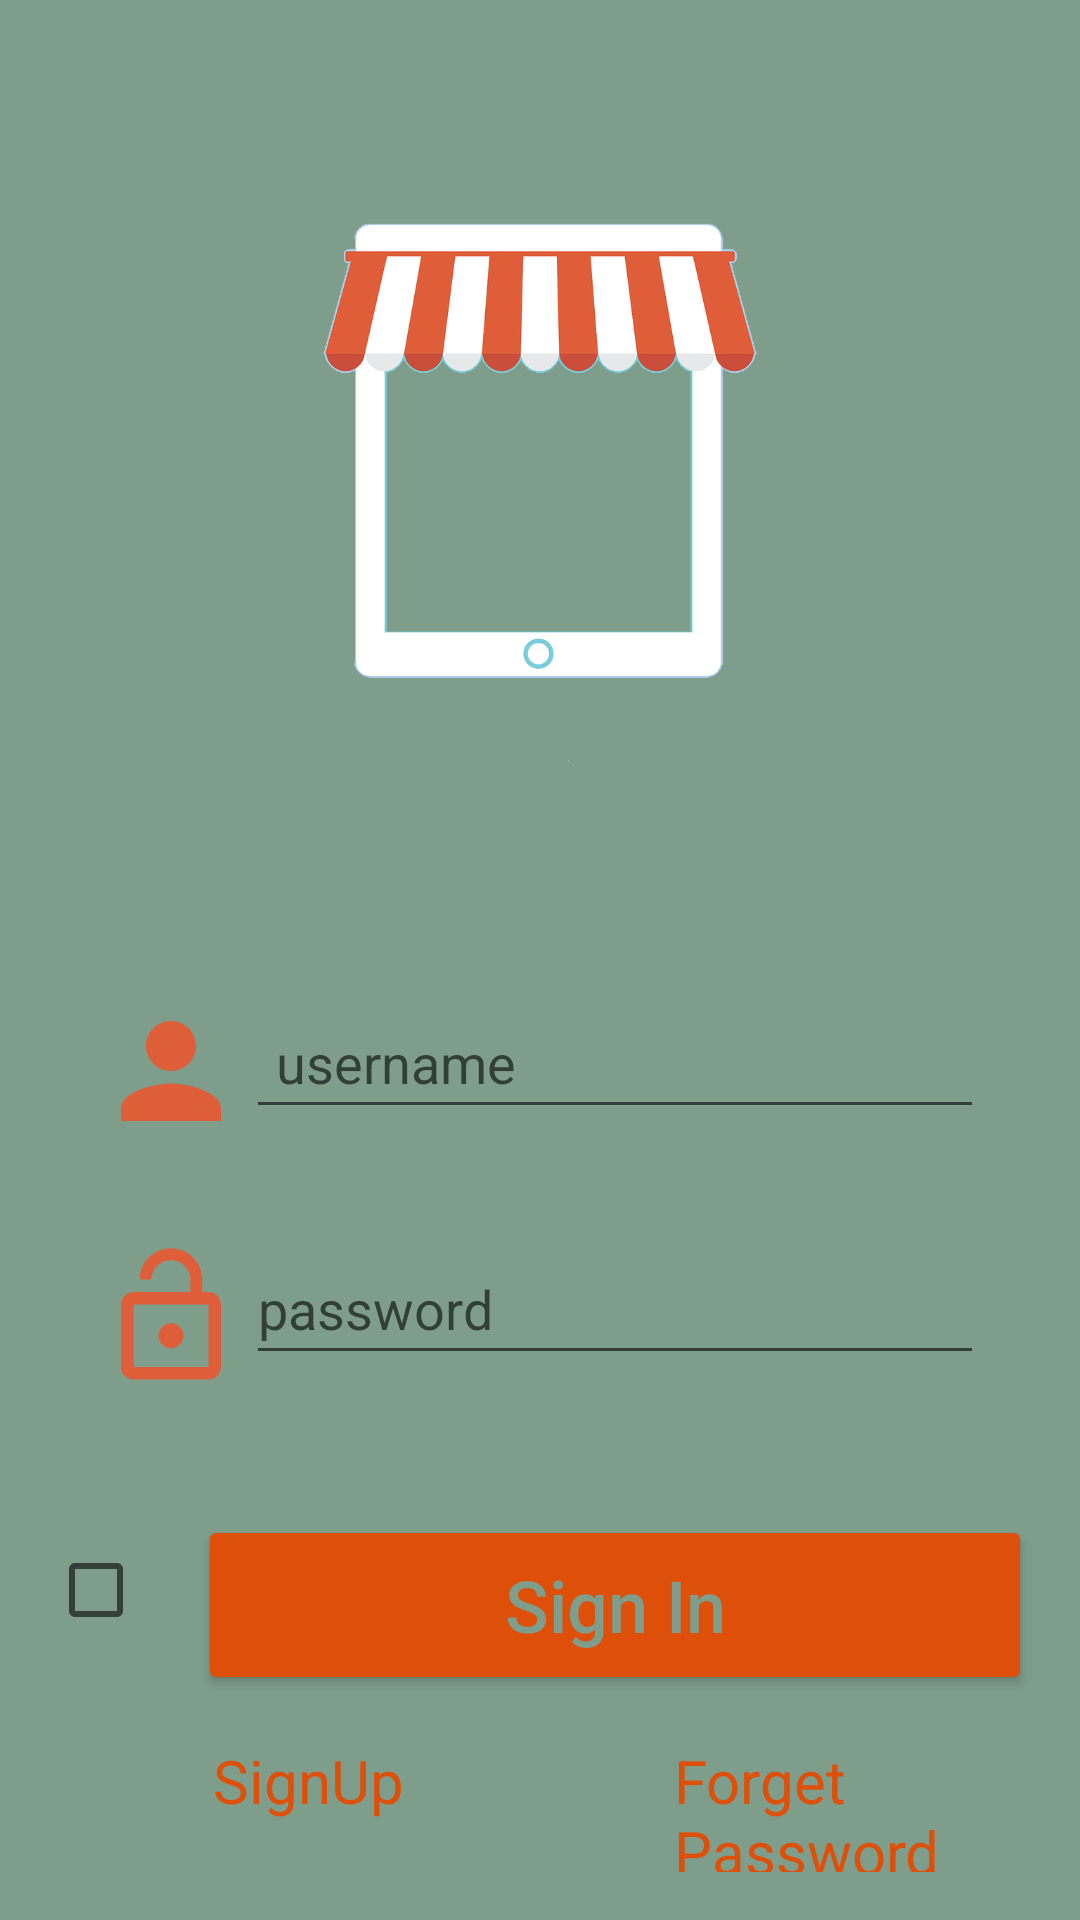

Android layout source for this screen:
<!-- AndroidManifest.xml: application theme Theme.ShopPingy -->
<!-- res/layout/activity_main.xml -->
<?xml version="1.0" encoding="utf-8"?>

<androidx.constraintlayout.widget.ConstraintLayout xmlns:android="http://schemas.android.com/apk/res/android"
    xmlns:app="http://schemas.android.com/apk/res-auto"
    xmlns:tools="http://schemas.android.com/tools"
    android:layout_width="match_parent"
    android:layout_height="match_parent"
    tools:context=".MainActivity">

    <LinearLayout
        android:layout_width="match_parent"
        android:layout_height="match_parent"
        android:padding="16dp"
        android:background="@color/green"
        android:orientation="vertical">
        <ImageView
            android:layout_width="match_parent"
            android:layout_height="300dp"
            android:background="@color/green"
            app:srcCompat="@drawable/store2"/>
        <LinearLayout
            android:layout_width="match_parent"
            android:layout_height="wrap_content"
            android:padding="16dp"
            android:background="@color/green"
            android:orientation="horizontal">
            <ImageView
                android:layout_width="50sp"
                android:layout_height="50sp"
                android:background="@color/green"
                app:srcCompat="@drawable/person"
                tools:ignore="VectorDrawableCompat" />
            <EditText
                android:textColor="@color/mycolor"
                android:id="@+id/userNameText"
                android:layout_width="match_parent"
                android:layout_height="wrap_content"
                android:ems="10"
                android:text=""
                android:padding="10dp"
                android:hint="username"
                tools:ignore="LabelFor" />
         </LinearLayout>
        <LinearLayout
            android:layout_width="match_parent"
            android:layout_height="wrap_content"
            android:padding="16dp"
            android:background="@color/green"
            android:orientation="horizontal">
            <ImageView
                android:layout_width="50sp"
                android:layout_height="50sp"
                android:background="@color/green"
                app:srcCompat="@drawable/lockopen"
                tools:ignore="VectorDrawableCompat" />
            <EditText
                android:textColor="@color/mycolor"
                android:id="@+id/userPasswordText"
                android:layout_width="match_parent"
                android:layout_height="wrap_content"
                android:ems="10"
                android:hint="password"
                android:text=""
                android:paddingBottom="10dp"
                tools:ignore="LabelFor" />
        </LinearLayout>
        <LinearLayout
            android:layout_width="match_parent"
            android:layout_height="wrap_content"
            android:paddingTop="15dp"
            android:orientation="horizontal">
            <CheckBox
                android:layout_width="50sp"
                android:layout_height="60sp"
                android:textSize="24sp"
                android:textColor="@color/mycolor"
                android:id="@+id/rememberMe"
                android:layout_gravity="center"/>

            <Button
                android:layout_width="match_parent"
                android:layout_height="60dp"
                android:backgroundTint="@color/mycolor"
                android:text="Sign In"
                android:textAllCaps="false"
                android:textColor="@color/green"
                android:textSize="24sp"
                android:layout_marginTop="10dp"
                android:onClick="signInFunc"/>
        </LinearLayout>
        <LinearLayout
            android:layout_width="match_parent"
            android:layout_height="match_parent"
            android:paddingTop="15dp"
            android:orientation="horizontal">
            <TextView
                android:textColor="@color/mycolor"
                android:id="@+id/signUp"
                android:layout_width="wrap_content"
                android:layout_height="wrap_content"
                android:text="SignUp"
                android:textSize="20sp"
                android:layout_marginLeft="55sp"
                android:onClick="signUpFunc"/>
            <TextView
                android:textColor="@color/mycolor"
                android:id="@+id/forgetPassword"
                android:layout_width="wrap_content"
                android:layout_height="wrap_content"
                android:text="Forget Password"
                android:textSize="20sp"
                android:layout_marginLeft="90sp"
                android:onClick="forgetpasswordFunc"/>
        </LinearLayout>
    </LinearLayout>

</androidx.constraintlayout.widget.ConstraintLayout>
<!-- resources referenced by this layout -->
<resources>
  <color name="green">#FF7E9E8B</color>
  <color name="mycolor">#DE5009</color>
  <!-- drawable lockopen (drawable) -->
  <vector android:height="24dp" android:tint="#DD5E39"
      android:viewportHeight="24" android:viewportWidth="24"
      android:width="24dp" xmlns:android="http://schemas.android.com/apk/res/android">
      <path android:fillColor="@android:color/white" android:pathData="M12,17c1.1,0 2,-0.9 2,-2s-0.9,-2 -2,-2 -2,0.9 -2,2 0.9,2 2,2zM18,8h-1L17,6c0,-2.76 -2.24,-5 -5,-5S7,3.24 7,6h1.9c0,-1.71 1.39,-3.1 3.1,-3.1 1.71,0 3.1,1.39 3.1,3.1v2L6,8c-1.1,0 -2,0.9 -2,2v10c0,1.1 0.9,2 2,2h12c1.1,0 2,-0.9 2,-2L20,10c0,-1.1 -0.9,-2 -2,-2zM18,20L6,20L6,10h12v10z"/>
  </vector>
  <!-- drawable person (drawable) -->
  <vector android:height="24dp" android:tint="#DD5E39"
      android:viewportHeight="24" android:viewportWidth="24"
      android:width="24dp" xmlns:android="http://schemas.android.com/apk/res/android">
      <path android:fillColor="@android:color/white" android:pathData="M12,12c2.21,0 4,-1.79 4,-4s-1.79,-4 -4,-4 -4,1.79 -4,4 1.79,4 4,4zM12,14c-2.67,0 -8,1.34 -8,4v2h16v-2c0,-2.66 -5.33,-4 -8,-4z"/>
  </vector>
  <!-- drawable store2: png bitmap (drawable-v24, 50676 bytes) -->
  <style name="Theme.ShopPingy" parent="Theme.MaterialComponents.DayNight.DarkActionBar">
          
          <item name="colorPrimary">@color/purple_500</item>
          <item name="colorPrimaryVariant">@color/purple_700</item>
          <item name="colorOnPrimary">@color/white</item>
          
          <item name="colorSecondary">@color/teal_200</item>
          <item name="colorSecondaryVariant">@color/teal_700</item>
          <item name="colorOnSecondary">@color/black</item>
          
          <item name="android:statusBarColor" tools:targetApi="l">?attr/colorPrimaryVariant</item>
          
      </style>
  <color name="purple_500">#FF6200EE</color>
  <color name="purple_700">#FF3700B3</color>
  <color name="white">#FFFFFFFF</color>
  <color name="teal_200">#FF03DAC5</color>
  <color name="teal_700">#FF018786</color>
  <color name="black">#FF000000</color>
</resources>
